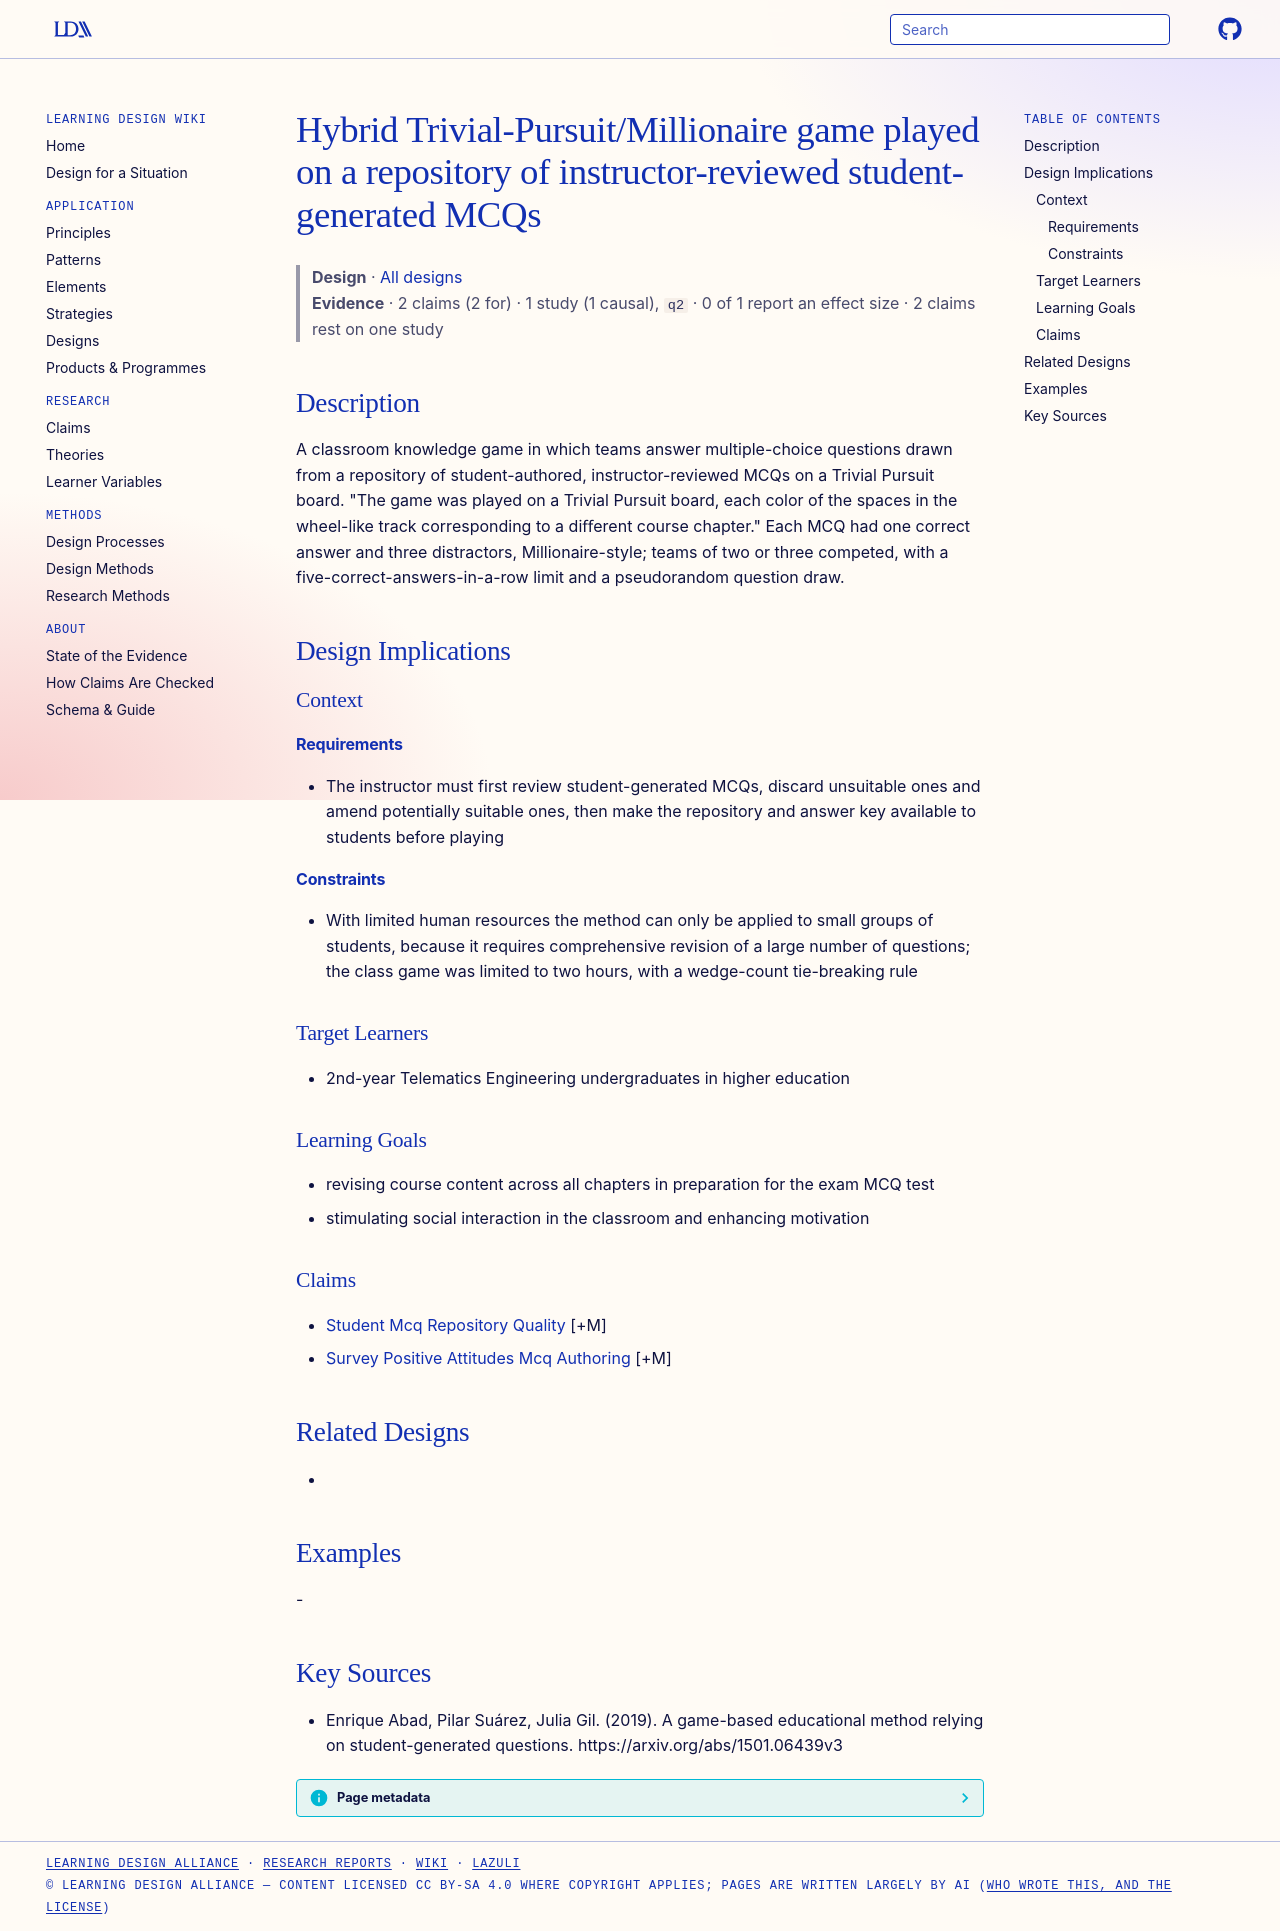

repository: Learning-Design-Alliance/learning-wiki · page: designs/student-mcq-trivial-pursuit-game/index.html · generator: mkdocs

---
type: design
id: student-mcq-trivial-pursuit-game
title: Hybrid Trivial-Pursuit/Millionaire game played on a repository of instructor-reviewed student-generated MCQs
description: A classroom knowledge game in which teams answer multiple-choice questions drawn from a repository of student-authored, instructor-reviewed MCQs on a Trivial Pursuit board.
status: review
generated:
  by: "process:settle-candidates"
  at: 2026-11-17
sources:
  - id: enrique-abad-2019
    resource: "https://arxiv.org/abs/1501.06439v3"
    title: "Enrique Abad, Pilar Suárez, Julia Gil. (2019). A game-based educational method relying on student-generated questions. https://arxiv.org/abs/1501.06439v3"
    author: Enrique Abad, Pilar Suárez, Julia Gil
---

# Hybrid Trivial-Pursuit/Millionaire game played on a repository of instructor-reviewed student-generated MCQs

> **Design** · [All designs](index.md)
> **Evidence** · 2 claims (2 for) · 1 study (1 causal), `q2` · 0 of 1 report an effect size · 2 claims rest on one study

## Description
A classroom knowledge game in which teams answer multiple-choice questions drawn from a repository of student-authored, instructor-reviewed MCQs on a Trivial Pursuit board. "The game was played on a Trivial Pursuit board, each color of the spaces in the wheel-like track corresponding to a diﬀerent course chapter." Each MCQ had one correct answer and three distractors, Millionaire-style; teams of two or three competed, with a five-correct-answers-in-a-row limit and a pseudorandom question draw.

## Design Implications

### Context
#### Requirements
- The instructor must first review student-generated MCQs, discard unsuitable ones and amend potentially suitable ones, then make the repository and answer key available to students before playing
#### Constraints
- With limited human resources the method can only be applied to small groups of students, because it requires comprehensive revision of a large number of questions; the class game was limited to two hours, with a wedge-count tie-breaking rule

### Target Learners
- 2nd-year Telematics Engineering undergraduates in higher education

### Learning Goals
- revising course content across all chapters in preparation for the exam MCQ test
- stimulating social interaction in the classroom and enhancing motivation

### Claims
- [Student Mcq Repository Quality](../claims/student-mcq-repository-quality.md) [+M]
- [Survey Positive Attitudes Mcq Authoring](../claims/survey-positive-attitudes-mcq-authoring.md) [+M]

## Related Designs
- 

## Examples
-

## Key Sources
- Enrique Abad, Pilar Suárez, Julia Gil. (2019). A game-based educational method relying on student-generated questions. https://arxiv.org/abs/1501.06439v3
